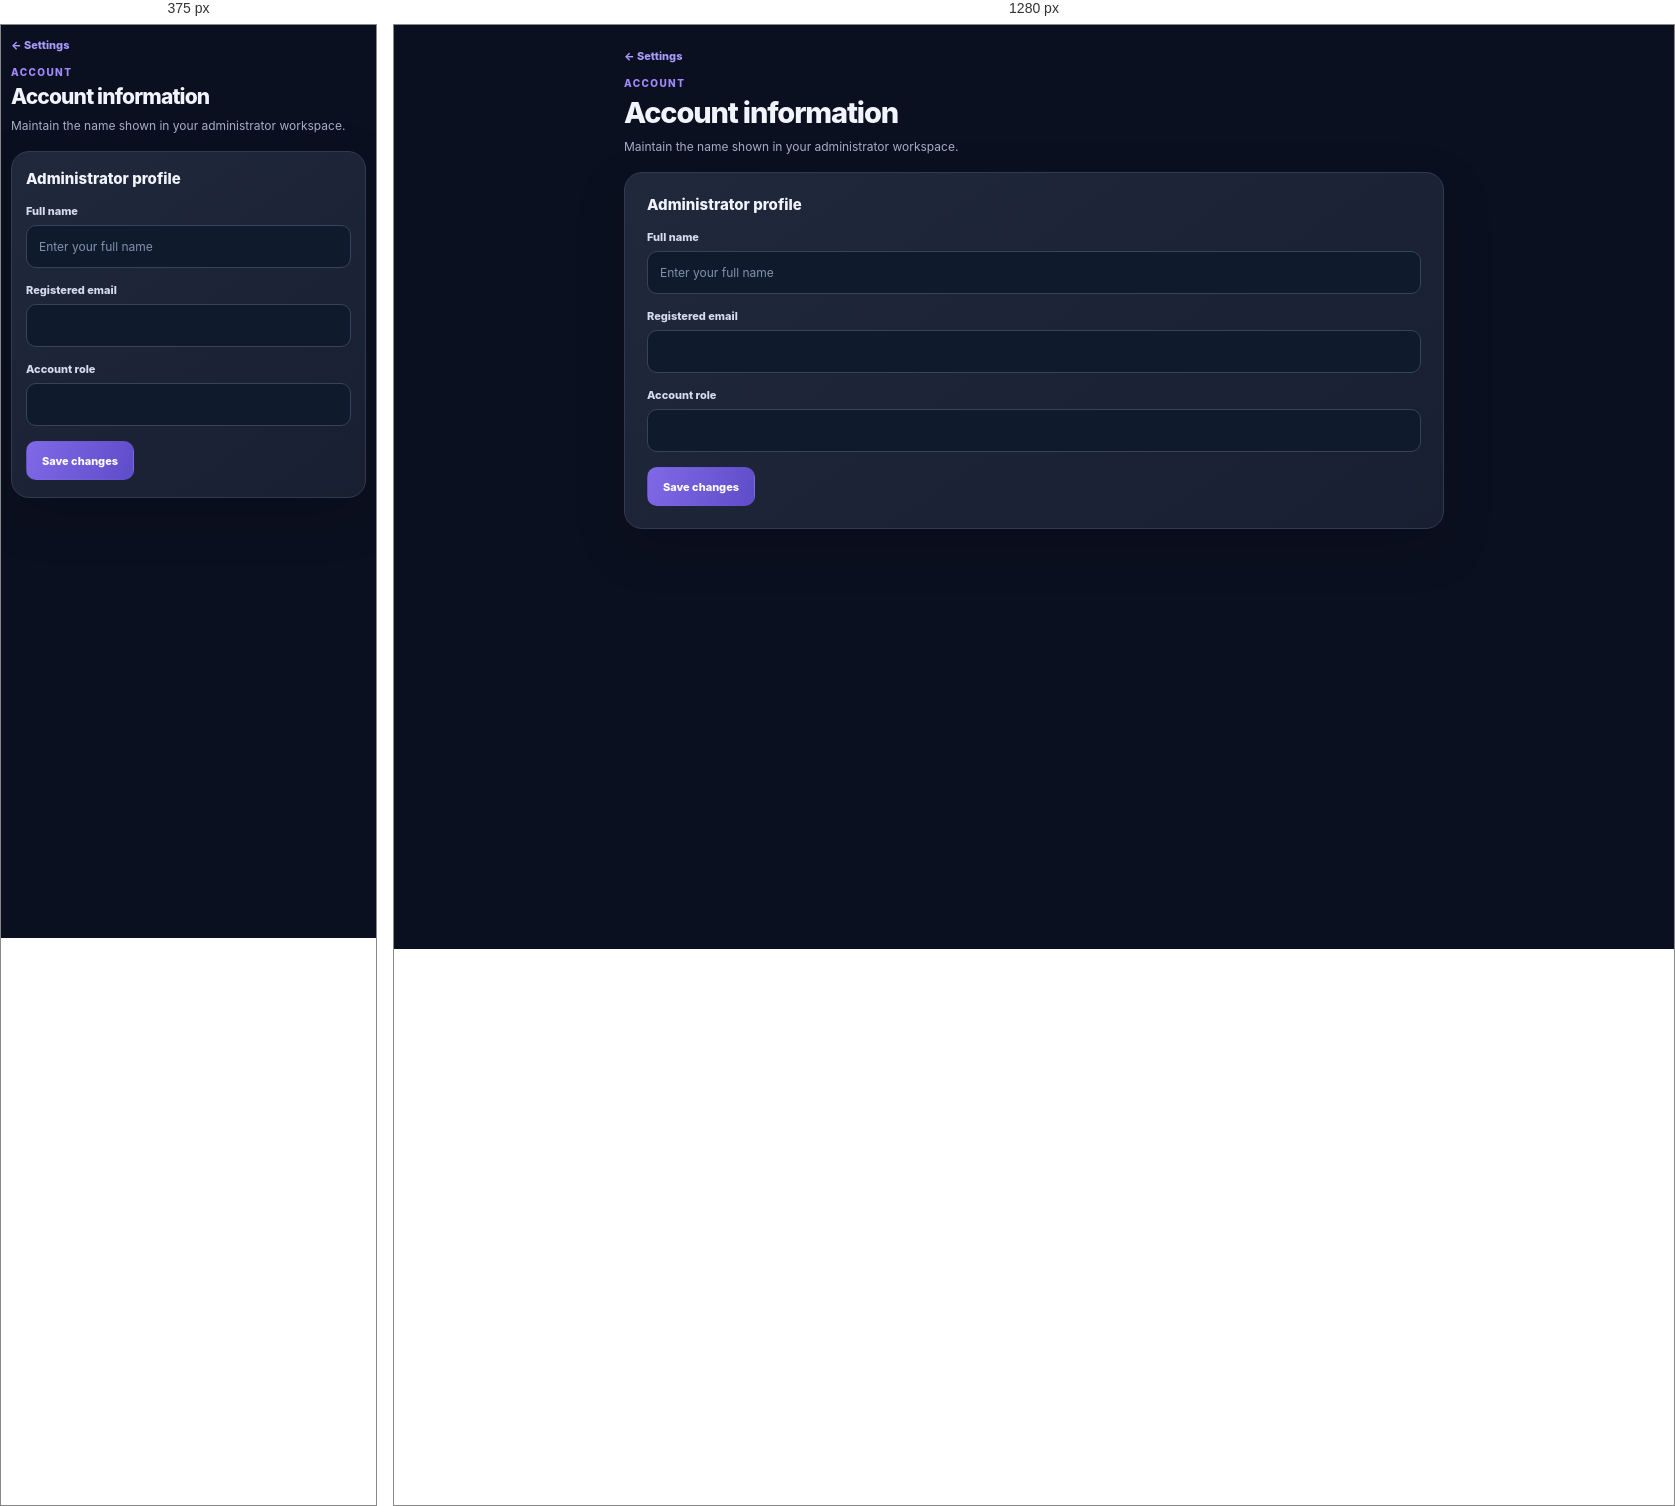
Rendered at 375 px and 1280 px, left to right.

<!-- file: account-settings.html -->
<!DOCTYPE html>
<html lang="en">
<head>
  <script>document.documentElement.dataset.theme="dark";document.documentElement.style.colorScheme="dark";</script>
  <meta charset="UTF-8"><meta name="viewport" content="width=device-width, initial-scale=1"><meta name="theme-color" content="#0b1020">
  <title>Account Information | EqualLearn</title>
  <link rel="manifest" href="../manifest.webmanifest"><link rel="icon" href="../assets/icons/equallearn-logo.png">
  <link rel="stylesheet" href="../assets/css/glass-dashboard.css"><link rel="stylesheet" href="../assets/css/sidebar-skeuomorphism.css"><link rel="stylesheet" href="../assets/css/forced-dark-theme.css?v=1"><link rel="stylesheet" href="../assets/css/admin-settings.css?v=1">
</head>
<body>
  <main class="admin-settings-subpage">
    <div class="admin-settings-subpage__top"><a class="admin-settings-back" href="settings.html">← Settings</a></div>
    <header style="margin-bottom:16px"><p class="admin-settings-subpage__eyebrow">Account</p><h1 class="admin-settings-subpage__title">Account information</h1><p class="admin-settings-subpage__desc">Maintain the name shown in your administrator workspace.</p></header>
    <section class="admin-settings-panel">
      <h2>Administrator profile</h2>
      <div class="admin-settings-field"><label for="fullname">Full name</label><input id="fullname" type="text" maxlength="100" autocomplete="name" placeholder="Enter your full name"></div>
      <div class="admin-settings-field"><label for="email">Registered email</label><input id="email" type="email" disabled></div>
      <div class="admin-settings-field"><label for="role">Account role</label><input id="role" type="text" disabled></div>
      <button id="saveBtn" class="admin-settings-button" type="button">Save changes</button>
      <div id="accountMessage" class="admin-settings-message" role="status" aria-live="polite"></div>
    </section>
  </main>
  <script type="module" src="../assets/js/admin-account-settings.js"></script><script type="module" src="../assets/js/ui-shell.js"></script><script type="module" src="../assets/js/pwa.js"></script><script type="module" src="../assets/js/theme.js"></script>
  
</body>
</html>


/* @media block from glass-dashboard.css */
@media(max-width:1100px) {
  .el-grid-4 { grid-template-columns: repeat(2,minmax(0,1fr)); }
  .summary-grid { grid-template-columns: repeat(2,minmax(0,1fr)); }
}

/* @media block from glass-dashboard.css */
@media(max-width:900px) {
  .el-dashboard { width: min(100% - 36px,760px); }
  .container, .reports-container, .settings-container, .page, .admin-live-page {
    width: calc(100% - 30px);
  }
  .el-grid-3 { grid-template-columns: repeat(2,minmax(0,1fr)); }
}

/* @media block from glass-dashboard.css */
@media(max-width:640px) {
  .el-dashboard { width: calc(100% - 26px); padding-top: 17px; padding-bottom: 32px; }
  .container, .reports-container, .settings-container, .page, .admin-live-page {
    width: calc(100% - 24px); padding-top: 15px; padding-bottom: 28px;
  }
  .el-page-header { padding: 19px; border-radius: 16px; }
  .el-page-header h1 { font-size: 25px; }
  .el-card { padding: 17px; border-radius: 16px !important; }
  .el-grid-2, .el-grid-3, .el-grid-4 { grid-template-columns: 1fr; }
  .el-quick-grid { grid-template-columns: repeat(2,minmax(0,1fr)); }
  .live-admin-stats { grid-template-columns: 1fr !important; }
  .live-session-meta { grid-template-columns: 1fr !important; }
  .student-live-card-header { flex-wrap: wrap; }
  .el-page-header > .el-btn { width: 100%; }
  .form-row { grid-template-columns: 1fr; }
  .summary-grid { grid-template-columns: repeat(2,minmax(0,1fr)); }
  .table-wrapper, .table-wrap { overflow-x: auto; }
}

/* @media block from glass-dashboard.css */
@media(max-width:380px) {
  .el-quick-grid, .summary-grid { grid-template-columns: 1fr; }
  .el-page-header { padding: 16px; }
}

/* @media block from glass-dashboard.css */
@media (max-width: 600px) {
    body[data-theme="dark"] .el-dashboard .el-card {
        padding: 17px !important;
    }

    body[data-theme="dark"] .el-dashboard .el-profile-item {
        padding: 13px !important;
    }
}

/* @media block from sidebar-skeuomorphism.css */
@media (max-width: 900px) {

  .el-app-shell,

  body.el-sidebar-collapsed .el-app-shell {

    display: block !important;

    min-height: 100vh;

  }



  .el-sidebar,

  body.el-sidebar-collapsed .el-sidebar {

    position: fixed !important;

    top: 0;

    left: 0;

    z-index: 1200;



    width: min(290px,84vw) !important;

    height: 100dvh;

    min-height: 100dvh;



    padding: 22px 15px 17px;



    transform: translateX(-110%);

    transition: transform .25s ease;



    box-shadow: 18px 0 45px rgba(0,0,0,.32);

  }



  body.el-nav-open .el-sidebar {

    transform: translateX(0);

  }



  body.el-sidebar-collapsed .el-wordmark-text,

  body.el-sidebar-collapsed .el-role-chip,

  body.el-sidebar-collapsed .el-nav-label {

    display: block !important;

  }



  body.el-sidebar-collapsed .el-sidebar .el-nav a {

    justify-content: flex-start;

    padding: 11px 14px !important;

  }



  .el-app-main {

    width: 100%;

    min-width: 0;

  }



  .el-menu-toggle {

    display: grid;

  }



  .el-topbar {

    min-height: 70px;

    padding: 11px 17px;

  }



  body.el-nav-open::before {

    content: "";



    position: fixed;

    inset: 0;

    z-index: 1100;



    background: rgba(5,6,15,.58);



    backdrop-filter: blur(3px);

    -webkit-backdrop-filter: blur(3px);

  }



  body.el-nav-open .el-sidebar {

    z-index: 1200;

  }

}

/* @media block from sidebar-skeuomorphism.css */
@media (max-width: 520px) {

  .el-topbar {

    gap: 8px;

    padding: 10px 12px;

  }



  .el-topbar-title {

    gap: 10px;

  }



  .el-page-title {

    max-width: 52vw;

    font-size: 15px;

  }



  .el-user-pill {

    gap: 0;

    padding: 5px;

  }



  .el-user-pill > div {

    display: none;

  }



  .el-avatar {

    width: 34px;

    height: 34px;

    min-width: 34px;

  }



  .el-menu-toggle {

    width: 37px;

    height: 37px;

  }

}

/* @media block from forced-dark-theme.css */
@media (max-width: 720px) {
  :root { color-scheme: dark !important; }
}

/* @media block from admin-settings.css */
@media (max-width: 680px) {
  .admin-settings-page, .admin-settings-subpage { width: calc(100% - 20px); margin: 13px auto 30px; }
  .admin-settings-card__intro { align-items:flex-start; padding:17px 15px; }
  .admin-settings-avatar { flex-basis:43px; width:43px; height:43px; border-radius:13px; }
  .admin-settings-account { display:none; }
  .admin-settings-groups { padding:5px 12px 12px; }
  .admin-settings-group summary { min-height:53px; }
  .admin-settings-links { padding-left:0; }
  .admin-setting-link { min-height:57px; }
  .admin-settings-note { margin:0 14px 15px; }
  .admin-settings-panel { padding:17px 14px; }
  .admin-settings-info-grid { grid-template-columns:1fr; }
  .admin-activity-toolbar { flex-direction:column; }
  .admin-activity-item { grid-template-columns:32px minmax(0,1fr); }
  .admin-activity-meta { grid-column:2; text-align:left; }
}